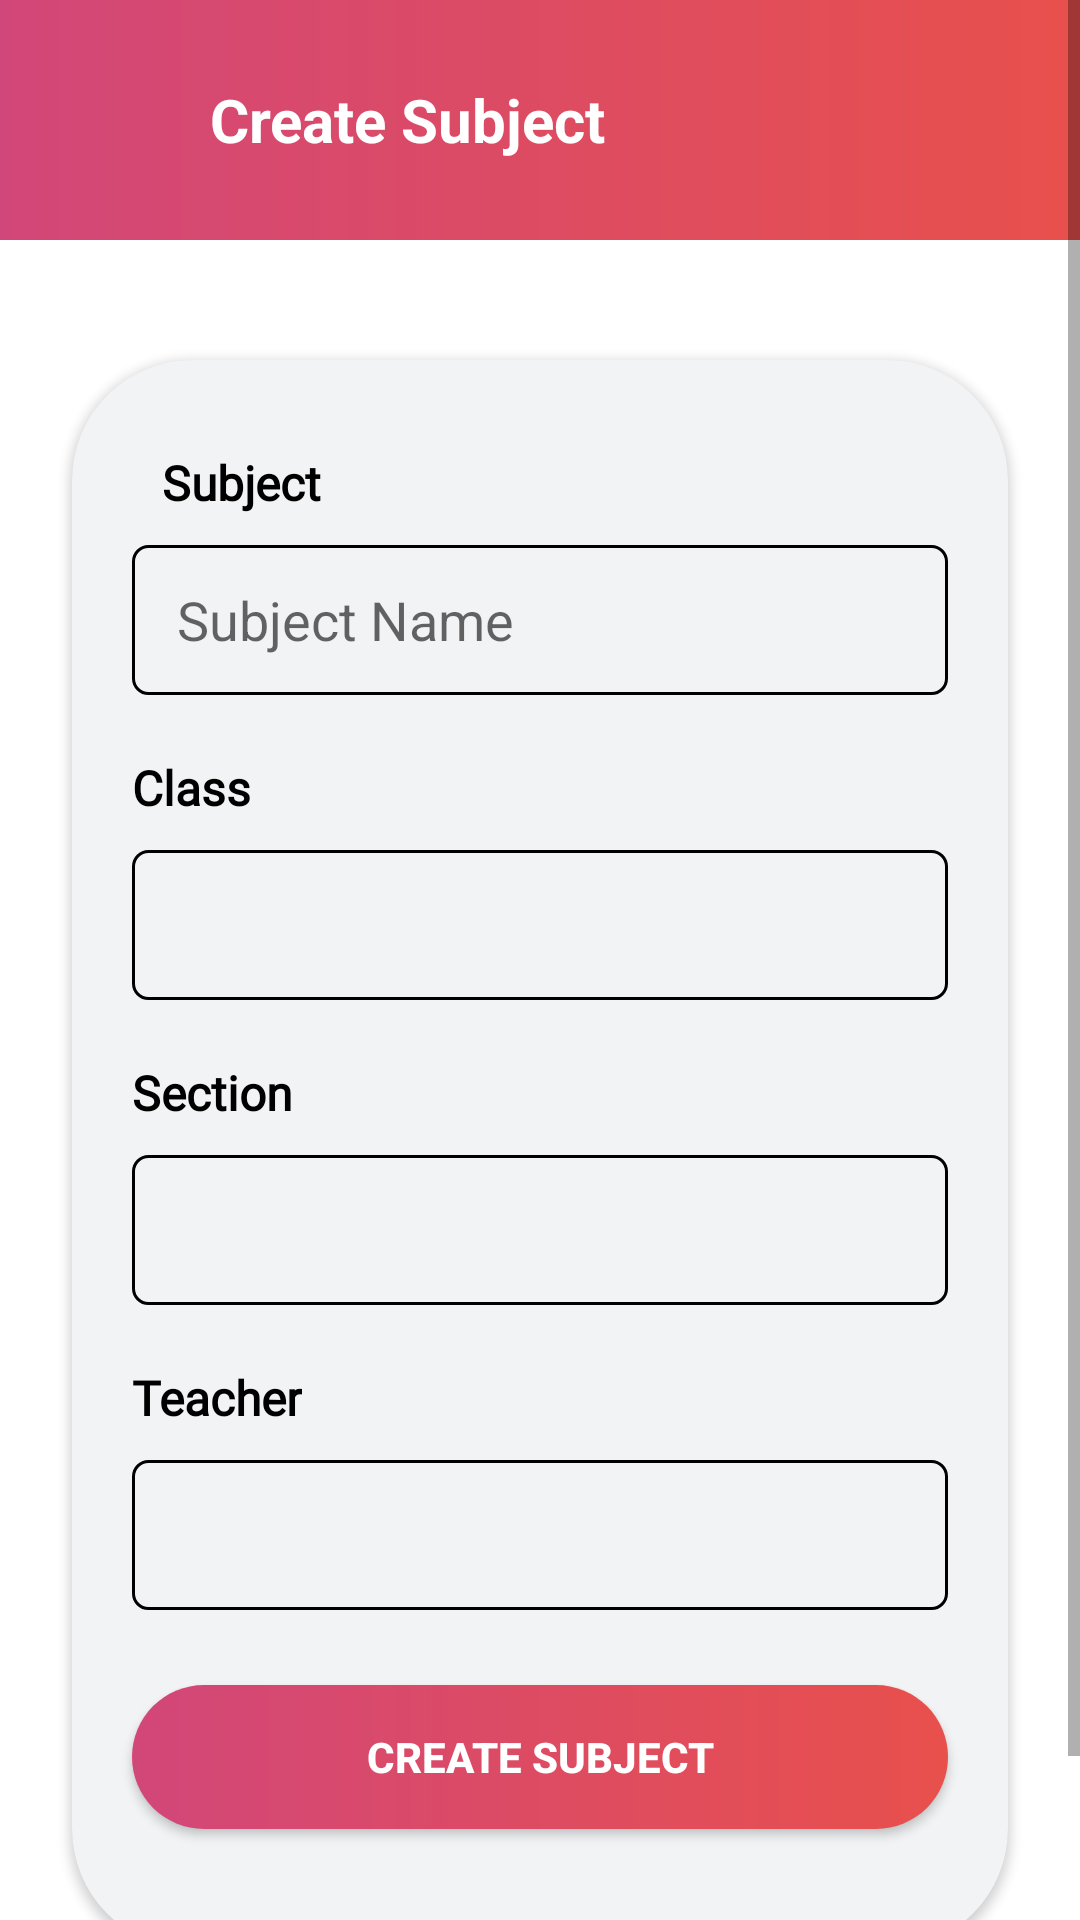

This screen was rendered from an Android layout file. Write that file and the resources it references.
<!-- AndroidManifest.xml: application theme Theme.MyClassRoomFoundation -->
<!-- res/layout/activity_create_sub.xml -->
<?xml version="1.0" encoding="utf-8"?>
<androidx.constraintlayout.widget.ConstraintLayout xmlns:android="http://schemas.android.com/apk/res/android"
    xmlns:app="http://schemas.android.com/apk/res-auto"
    xmlns:tools="http://schemas.android.com/tools"
    android:layout_width="match_parent"
    android:layout_height="match_parent"
    tools:context=".createSub">

    <ScrollView
        android:layout_width="match_parent"
        android:layout_height="wrap_content"
        app:layout_constraintEnd_toEndOf="parent"
        app:layout_constraintStart_toStartOf="parent"
        app:layout_constraintTop_toTopOf="parent">

        <LinearLayout
            android:layout_width="match_parent"
            android:layout_height="wrap_content"
            android:orientation="vertical">

            <RelativeLayout
                android:layout_width="match_parent"
                android:layout_height="80dp"
                android:background="@drawable/b_background">

                <ImageView
                    android:id="@+id/back"
                    android:layout_width="30dp"
                    android:layout_height="40dp"
                    android:layout_centerVertical="true"
                    android:layout_marginStart="20dp"
                    android:layout_marginEnd="20dp"
                    android:src="@drawable/arrow_back"
                    app:tint="@color/white" />

                <TextView
                    android:layout_width="wrap_content"
                    android:layout_height="wrap_content"
                    android:layout_centerVertical="true"
                    android:layout_toEndOf="@id/back"
                    android:fontFamily="sans-serif"
                    android:text="Create Subject"
                    android:textColor="@color/white"
                    android:textSize="20sp"
                    android:textStyle="bold" />

            </RelativeLayout>

            <androidx.cardview.widget.CardView
                android:layout_width="match_parent"
                android:layout_height="match_parent"
                android:layout_marginStart="24dp"
                android:layout_marginTop="40dp"
                android:layout_marginEnd="24dp"
                android:layout_marginBottom="50dp"
                android:backgroundTint="#F2F3F4"
                android:elevation="50dp"
                app:cardCornerRadius="40dp"
                app:layout_constraintBottom_toBottomOf="parent"
                app:layout_constraintEnd_toEndOf="parent"
                app:layout_constraintStart_toStartOf="parent"
                app:layout_constraintTop_toTopOf="parent">

                <RelativeLayout
                    android:layout_width="match_parent"
                    android:layout_height="match_parent">


                    <TextView
                        android:id="@+id/text1"
                        android:layout_width="wrap_content"
                        android:layout_height="wrap_content"
                        android:layout_marginTop="30dp"
                        android:fontFamily="@font/adamina"
                        android:text="Subject"
                        android:textColor="@color/black"
                        android:textSize="16sp"
                        android:layout_marginStart="30dp"
                        android:textStyle="bold" />

                    <EditText
                        android:id="@+id/f_name"
                        android:layout_width="match_parent"
                        android:layout_height="50dp"
                        android:layout_below="@id/text1"
                        android:layout_centerHorizontal="true"
                        android:layout_marginStart="20dp"
                        android:layout_marginTop="10dp"
                        android:layout_marginEnd="20dp"
                        android:background="@drawable/spinner_background"
                        android:hint="Subject Name"
                        android:inputType="textPersonName"
                        android:maxLines="1"
                        android:paddingStart="15dp"
                        android:paddingEnd="15dp"
                        android:textColor="@color/black" />

                    <TextView
                        android:id="@+id/text2"
                        android:layout_width="wrap_content"
                        android:layout_height="wrap_content"
                        android:layout_marginTop="20dp"
                        android:fontFamily="@font/adamina"
                        android:text="Class"
                        android:textColor="@color/black"
                        android:textSize="16sp"
                        android:layout_below="@id/f_name"
                        android:layout_marginStart="20dp"
                        android:textStyle="bold" />


                    <Spinner
                        android:id="@+id/classes"
                        android:layout_width="match_parent"
                        android:layout_height="50dp"
                        android:layout_below="@id/text2"
                        android:layout_marginStart="20dp"
                        android:layout_marginTop="10dp"
                        android:layout_marginEnd="20dp"
                        android:background="@drawable/spinner_background"
                        android:paddingStart="15dp"
                        android:paddingEnd="15dp"
                        android:textColor="@color/black" />

                    <TextView
                        android:id="@+id/text9"
                        android:layout_width="wrap_content"
                        android:layout_height="wrap_content"
                        android:layout_marginTop="20dp"
                        android:fontFamily="@font/adamina"
                        android:text="Class"
                        android:textColor="@color/black"
                        android:textSize="16sp"
                        android:visibility="gone"
                        android:layout_below="@id/classes"
                        android:layout_marginStart="20dp"
                        android:textStyle="bold" />


                    <Spinner
                        android:id="@+id/class_name"
                        android:layout_width="match_parent"
                        android:layout_height="50dp"
                        android:layout_below="@id/text9"
                        android:layout_marginStart="20dp"
                        android:layout_marginTop="10dp"
                        android:layout_marginEnd="20dp"
                        android:background="@drawable/spinner_background"
                        android:paddingStart="15dp"
                        android:paddingEnd="15dp"
                        android:visibility="gone"
                        android:textColor="@color/black" />

                    <TextView
                        android:id="@+id/text10"
                        android:layout_width="wrap_content"
                        android:layout_height="wrap_content"
                        android:layout_marginTop="20dp"
                        android:fontFamily="@font/adamina"
                        android:text="Section"
                        android:textColor="@color/black"
                        android:textSize="16sp"
                        android:layout_below="@id/class_name"
                        android:layout_marginStart="20dp"
                        android:textStyle="bold" />


                    <Spinner
                        android:id="@+id/section"
                        android:layout_width="match_parent"
                        android:layout_height="50dp"
                        android:layout_below="@id/text10"
                        android:layout_marginStart="20dp"
                        android:layout_marginTop="10dp"
                        android:layout_marginEnd="20dp"
                        android:background="@drawable/spinner_background"
                        android:paddingStart="15dp"
                        android:paddingEnd="15dp"
                        android:textColor="@color/black" />

                    <TextView
                        android:id="@+id/teacher"
                        android:layout_width="wrap_content"
                        android:layout_height="wrap_content"
                        android:layout_marginTop="20dp"
                        android:fontFamily="@font/adamina"
                        android:text="Teacher"
                        android:textColor="@color/black"
                        android:textSize="16sp"
                        android:layout_below="@id/section"
                        android:layout_marginStart="20dp"
                        android:textStyle="bold" />


                    <Spinner
                        android:id="@+id/teacher_name"
                        android:layout_width="match_parent"
                        android:layout_height="50dp"
                        android:layout_below="@id/teacher"
                        android:layout_marginStart="20dp"
                        android:layout_marginTop="10dp"
                        android:layout_marginEnd="20dp"
                        android:background="@drawable/spinner_background"
                        android:paddingStart="15dp"
                        android:paddingEnd="15dp"
                        android:textColor="@color/black" />

                    <android.widget.Button
                        android:id="@+id/create"
                        android:layout_width="match_parent"
                        android:layout_height="wrap_content"
                        android:layout_below="@id/teacher_name"
                        android:layout_marginStart="20dp"
                        android:layout_marginTop="25dp"
                        android:layout_marginEnd="20dp"
                        android:layout_marginBottom="40dp"
                        android:background="@drawable/button_background"
                        android:text="Create Subject"
                        android:textColor="@color/white"
                        android:textStyle="bold"
                        app:cornerRadius="20dp" />

                </RelativeLayout>

            </androidx.cardview.widget.CardView>
        </LinearLayout>
    </ScrollView>
</androidx.constraintlayout.widget.ConstraintLayout>
<!-- resources referenced by this layout -->
<resources>
  <color name="black">#FF000000</color>
  <color name="white">#FFFFFFFF</color>
  <!-- drawable b_background (drawable) -->
  <?xml version="1.0" encoding="utf-8"?>
  <shape xmlns:android="http://schemas.android.com/apk/res/android">
  
      <gradient
  
          android:endColor="#E8504C"
          android:startColor="#D24779" />
  </shape>
  <!-- drawable button_background (drawable) -->
  <?xml version="1.0" encoding="utf-8"?>
  <shape xmlns:android="http://schemas.android.com/apk/res/android">
  
      <corners
          android:radius="30dp"/>
  
      <gradient
          android:endColor="#E8504C"
          android:startColor="#D24779" />
  
  </shape>
  <!-- drawable spinner_background (drawable) -->
  <?xml version="1.0" encoding="utf-8"?>
  <shape xmlns:android="http://schemas.android.com/apk/res/android">
  
      <corners
          android:radius="5dp"/>
  
      <stroke
          android:color="@color/black"
          android:width="1dp"/>
  
  
  </shape>
  <style name="Theme.MyClassRoomFoundation" parent="Theme.MaterialComponents.DayNight.NoActionBar">
          
          <item name="colorPrimary">@color/purple_500</item>
          <item name="colorPrimaryVariant">#000000</item>
          <item name="colorOnPrimary">@color/white</item>
          
          <item name="colorSecondary">@color/teal_200</item>
          <item name="colorSecondaryVariant">@color/teal_700</item>
          <item name="colorOnSecondary">@color/black</item>
          
          <item name="android:statusBarColor" tools:targetApi="l">?attr/colorPrimaryVariant</item>
          
      </style>
  <color name="purple_500">#FF6200EE</color>
  <color name="teal_200">#FF03DAC5</color>
  <color name="teal_700">#FF018786</color>
</resources>
